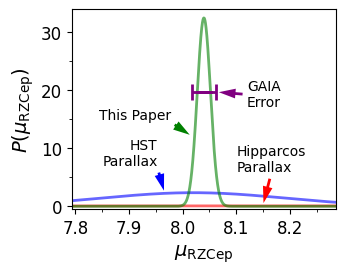

The matplotlib source for this figure: (Note: this script raises an exception after producing the figure.)
from scipy import stats

from pylab import *
from matplotlib.pylab import *
from matplotlib.backends.backend_agg import FigureCanvasAgg as FigureCanvas

plot_dir = "plots/"


rzcep_mu = 8.0397
rzcep_mu_err = 0.0123

# From Benedict paper
hst_mu = 8.02
hst_mu_err = 0.17

# Based on HIP07: \cite{2007ASSL..350.....V}
hipp_mu = 11.34
hipp_mu_err = 2.86

gaia_mu_err = 0.021715 # 1 per cent fractional distance error

rcParams['axes.unicode_minus'] = False
matplotlib.rc('font', family="serif")
matplotlib.rc('font', serif="Times New Roman")
matplotlib.rc('xtick', labelsize=12)
matplotlib.rc('ytick', labelsize=12)
matplotlib.rc('axes', labelsize=14)


plot_width_in_rzcep_sigma = 20

mu_grid = linspace(rzcep_mu-plot_width_in_rzcep_sigma*rzcep_mu_err, rzcep_mu+plot_width_in_rzcep_sigma*rzcep_mu_err, 10000)

fig = plt.figure(figsize=(3.3, 2.5))
ax1 = subplot(111)

ax1.plot(mu_grid, stats.norm.pdf(mu_grid, loc=hipp_mu, scale=hipp_mu_err), color="r", label="Hipparcos Parallax", alpha=0.6, lw=2)
ax1.plot(mu_grid, stats.norm.pdf(mu_grid, loc=hst_mu, scale=hst_mu_err), color="b", label="HST Parallax", alpha=0.6, lw=2)
ax1.plot(mu_grid, stats.norm.pdf(mu_grid, loc=rzcep_mu, scale=rzcep_mu_err), color="g", label="This Paper", alpha=0.6, lw=2)

# ax1.plot(mu_grid, stats.norm.pdf(mu_grid, loc=rzcep_mu, scale=gaia_mu_err), color="purple", label="GAIA", alpha=0.6, lw=2)

(_, caps, _) = ax1.errorbar(rzcep_mu, stats.norm.pdf(rzcep_mu, loc=rzcep_mu, scale=rzcep_mu_err)*0.60653065971263342, 0, gaia_mu_err, color="purple", label="GAIA Error", lw=2, capsize=6)
for cap in caps:
    cap.set_markeredgewidth(2)

# ax1.legend()

# This code draws major and minor tick lines. Major ticks get number labels.
majorLocator_x = MultipleLocator(0.1)
minorLocator_x = MultipleLocator(0.05)
ax1.xaxis.set_major_locator(majorLocator_x)
ax1.xaxis.set_minor_locator(minorLocator_x)

majorLocator_y1 = MultipleLocator(10)
minorLocator_y1 = MultipleLocator(5)
ax1.yaxis.set_major_locator(majorLocator_y1)
ax1.yaxis.set_minor_locator(minorLocator_y1)

ax1.set_xlim(rzcep_mu-plot_width_in_rzcep_sigma*rzcep_mu_err, rzcep_mu+plot_width_in_rzcep_sigma*rzcep_mu_err)
ax1.set_ylim(-0.5, stats.norm.pdf(rzcep_mu, loc=rzcep_mu, scale=rzcep_mu_err)+1.5)

ax1.set_xlabel(r"$\mu_{\rm RZCep}$")
ax1.set_ylabel(r"$P\left(\mu_{\rm RZCep}\right)$")


ax1.annotate("This Paper", (rzcep_mu-2*rzcep_mu_err, stats.norm.pdf(8.0225, loc=rzcep_mu, scale=rzcep_mu_err)), 
                           xytext=(rzcep_mu-5*rzcep_mu_err, 15), horizontalalignment="right",
                           arrowprops=dict(linewidth=0, facecolor='green', width=2, frac=0.22, headwidth=7, shrink=0.05))

ax1.annotate("HST\nParallax", (rzcep_mu-6*rzcep_mu_err, 2.5), 
                             xytext=(rzcep_mu-7*rzcep_mu_err, 7), horizontalalignment="right",
                             arrowprops=dict(linewidth=0, facecolor='blue', width=2, frac=0.18, headwidth=7, shrink=0.05))

ax1.annotate("Hipparcos\nParallax", (8.15, 0.3), 
                                    xytext=(8.1, 6), horizontalalignment="left",
                                    arrowprops=dict(linewidth=0, facecolor='red', width=2, frac=0.15, headwidth=7, shrink=0.05))


ax1.annotate("GAIA\nError", (rzcep_mu+0.025, stats.norm.pdf(rzcep_mu, loc=rzcep_mu, scale=rzcep_mu_err)*0.60653065971263342), 
    xytext=(rzcep_mu+0.08, stats.norm.pdf(rzcep_mu, loc=rzcep_mu, scale=rzcep_mu_err)*0.60653065971263342-2.5), 
    arrowprops=dict(linewidth=0, facecolor='purple', width=2, frac=0.2, headwidth=7, shrink=0.05))


# pos =         [left, bottom, width, height]
ax1.set_position([0.16, 0.185, 0.80, 0.80])

canvas = FigureCanvas(fig)
canvas.print_figure(plot_dir + "RZCep_mu_prediction_PDF.pdf", dpi=300)
close("all")

rzcep_fwhm = 2.35482 * rzcep_mu_err

